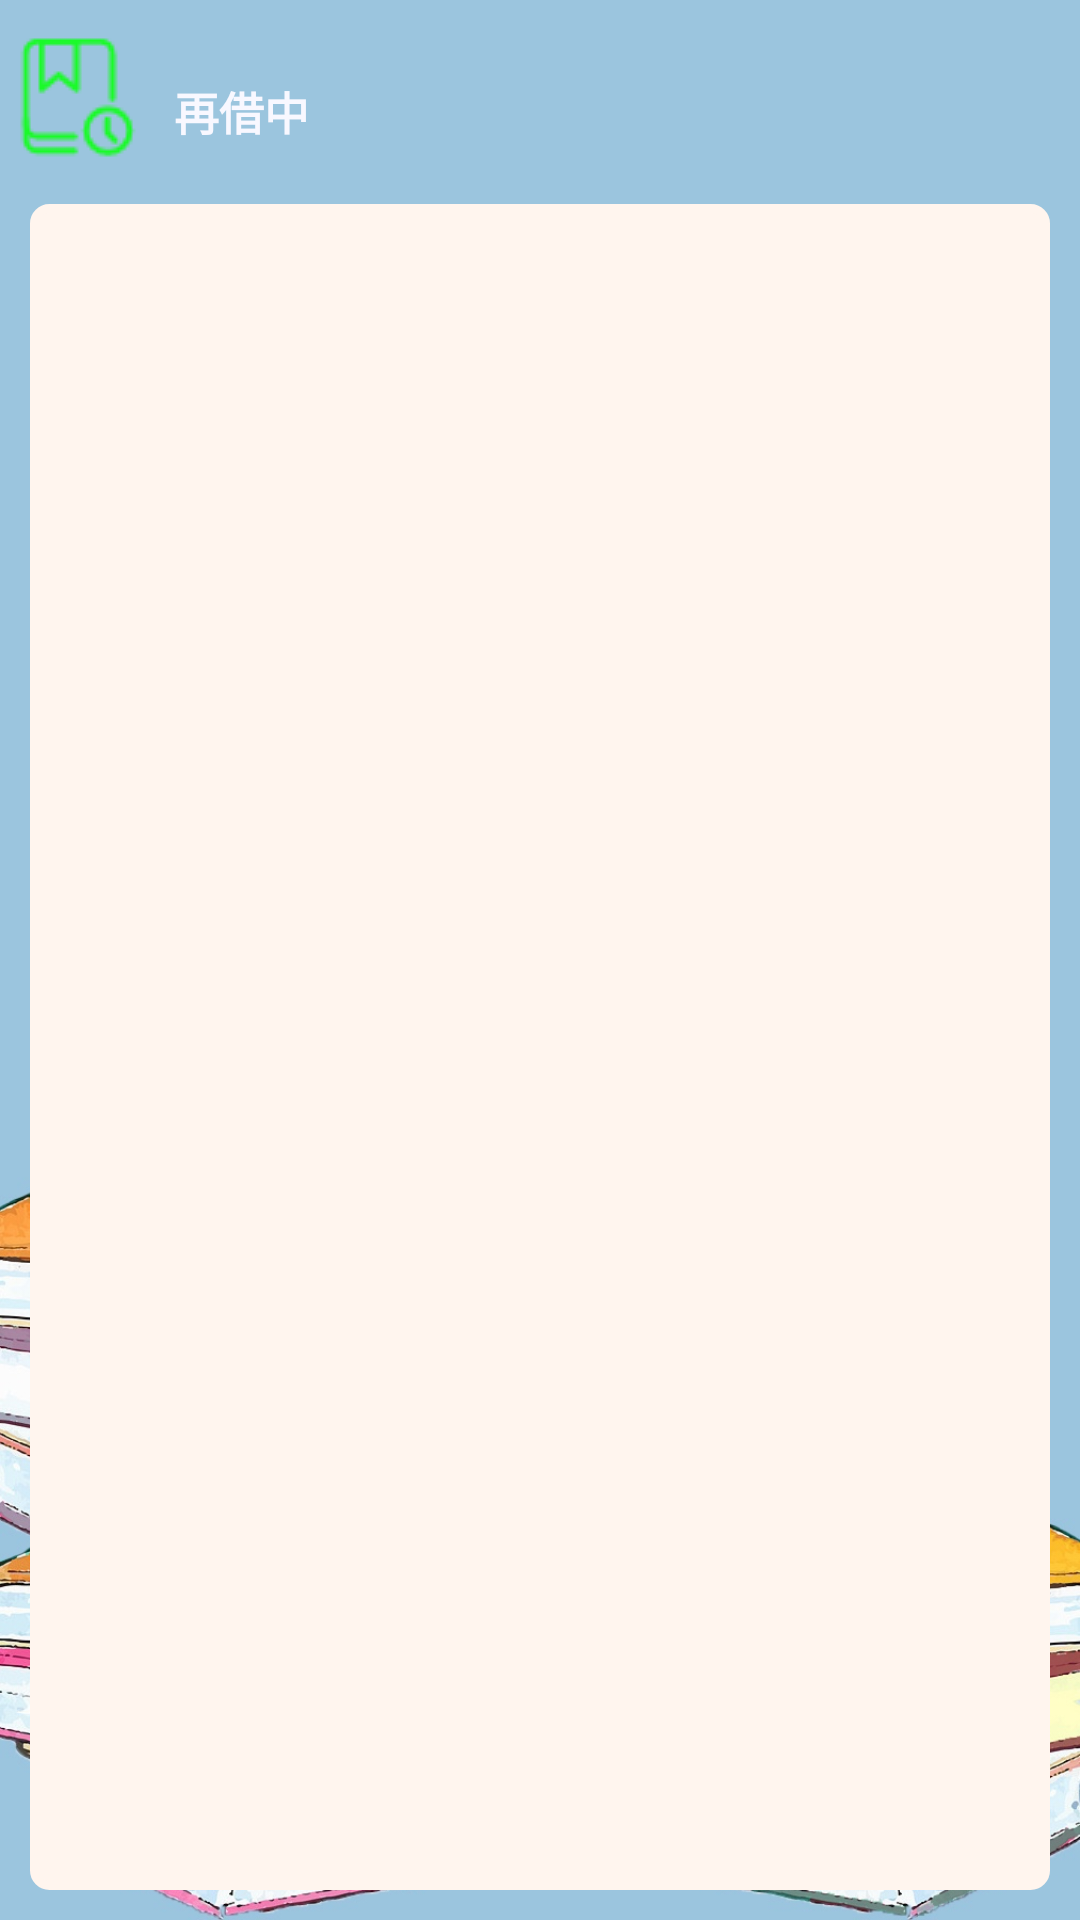

This screen was rendered from an Android layout file. Write that file and the resources it references.
<!-- AndroidManifest.xml: application theme Theme.AppCompat.Light.NoActionBar.FullScreen -->
<!-- res/layout/activity_to_borrow.xml -->
<?xml version="1.0" encoding="utf-8"?>
<LinearLayout
        xmlns:android="http://schemas.android.com/apk/res/android"
        xmlns:tools="http://schemas.android.com/tools"
        xmlns:app="http://schemas.android.com/apk/res-auto"
        android:layout_width="match_parent"
        android:layout_height="match_parent"
        tools:context=".ToBorrow"
        android:orientation="vertical"
        android:background="@drawable/fbg"
>
    <include
            android:layout_marginTop="10dp"
            android:layout_width="match_parent"
            android:layout_height="wrap_content"
            layout="@layout/toborrow_title"></include>

    <include
            android:layout_marginBottom="10dp"
            android:layout_marginRight="10dp"
            android:layout_marginLeft="10dp"
            android:layout_marginTop="10dp"
            android:layout_width="match_parent"
            android:layout_height="match_parent"
            layout="@layout/toborrow_content"></include>

</LinearLayout>
<!-- res/layout/toborrow_title.xml (included above) -->
<?xml version="1.0" encoding="utf-8"?>
<LinearLayout xmlns:android="http://schemas.android.com/apk/res/android"
              android:layout_width="match_parent"
              android:layout_height="match_parent"
              android:orientation="vertical"
>
    <LinearLayout
            android:gravity="left"
            android:layout_gravity="left"
            android:orientation="horizontal"
            android:layout_width="match_parent"
            android:layout_height="wrap_content">

        <android.support.v7.widget.AppCompatImageView
                android:background="@drawable/zaijie"
                android:layout_width="wrap_content"
                android:layout_height="wrap_content"/>

        <TextView
                android:padding="10dp"
                android:gravity="bottom"
                android:layout_gravity="bottom"
                android:textColor="@color/GhostWhite"
                android:textSize="15dp"
                android:textStyle="bold"
                android:text="再借中"
                android:layout_width="wrap_content"
                android:layout_height="wrap_content"/>
    </LinearLayout>

</LinearLayout>
<!-- res/layout/toborrow_content.xml (included above) -->
<?xml version="1.0" encoding="utf-8"?>
<LinearLayout
        xmlns:android="http://schemas.android.com/apk/res/android"
        android:layout_width="match_parent"
        android:layout_height="match_parent"
        android:orientation="vertical"
        android:background="@drawable/bg_login"
        android:id="@+id/ly_toborrow_content"
>
    <LinearLayout
            android:orientation="vertical"
            android:layout_width="match_parent"
            android:layout_height="wrap_content">

        <ListView
                android:layout_marginTop="5dp"
                android:id="@+id/list_toborrow_content"
                android:layout_width="match_parent"
                android:layout_height="wrap_content">

        </ListView>

    </LinearLayout>

</LinearLayout>
<!-- resources referenced by this layout -->
<resources>
  <color name="GhostWhite">#F8F8FF</color>
  <!-- drawable bg_login (drawable) -->
  <?xml version="1.0" encoding="utf-8"?>
  <shape xmlns:android="http://schemas.android.com/apk/res/android">
      
      <solid android:color="@color/SeaShell" />
      
      <stroke
              android:width="3dp"
              android:color="@color/SeaShell" />
      
      
      <corners android:radius="5dip" />
  
      
      <padding
              android:bottom="10dp"
              android:left="10dp"
              android:right="10dp"
              android:top="10dp" />
  </shape>
  <!-- drawable fbg: jpg bitmap (drawable, 270346 bytes) -->
  <!-- drawable zaijie: png bitmap (drawable, 1197 bytes) -->
  <style name="Theme.AppCompat.Light.NoActionBar.FullScreen" parent="@style/Theme.AppCompat.Light">
          <item name="windowNoTitle">true</item>
          <item name="windowActionBar">false</item>
          <item name="android:windowFullscreen">true</item>
          <item name="android:windowContentOverlay">@null</item>
      </style>
  <color name="SeaShell">#FFF5EE</color>
</resources>
